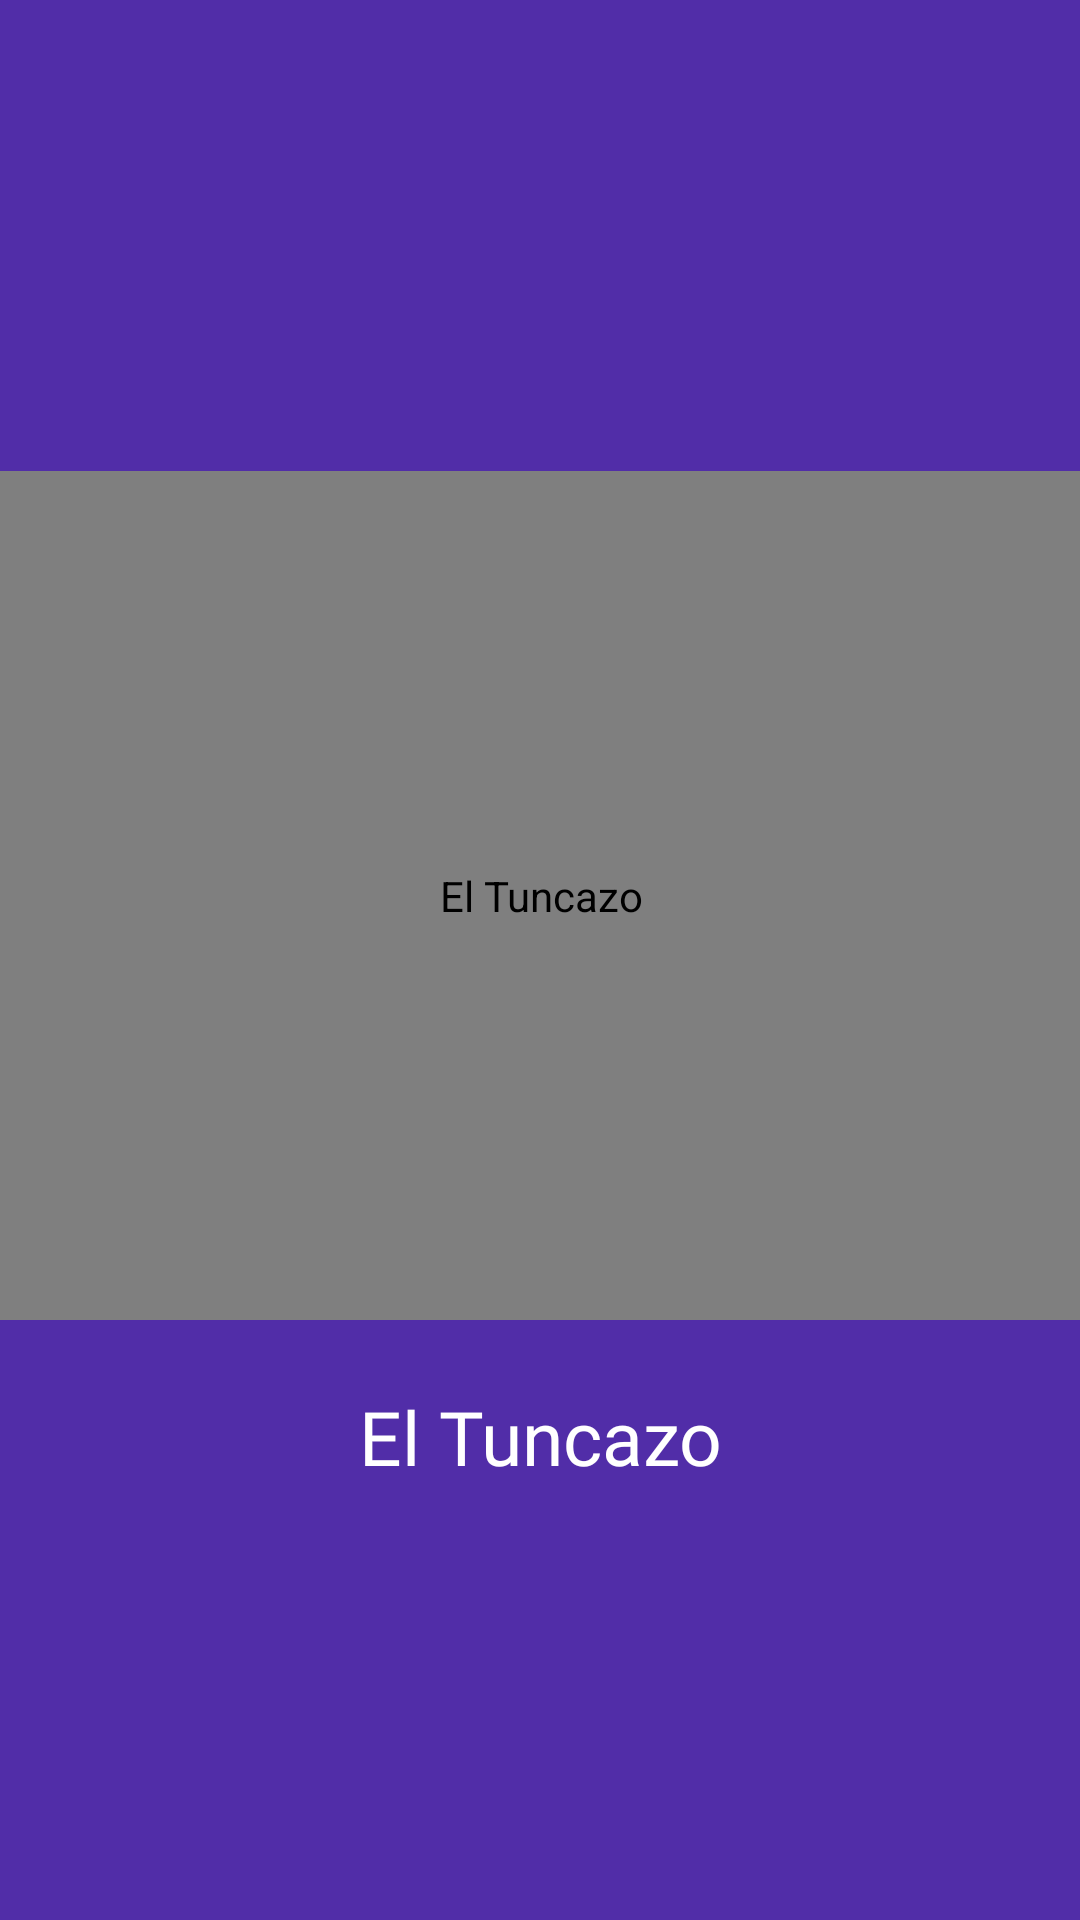

Here is an Android app screen rendered from its layout file. Give the layout XML and the strings, colors and styles it references.
<!-- AndroidManifest.xml: application theme Theme.Eltuncazo -->
<!-- res/layout/activity_splash.xml -->
<?xml version="1.0" encoding="utf-8"?>
<androidx.constraintlayout.widget.ConstraintLayout
    xmlns:android="http://schemas.android.com/apk/res/android"
    xmlns:app="http://schemas.android.com/apk/res-auto"
    xmlns:tools="http://schemas.android.com/tools"
    android:orientation="vertical"
    android:layout_width="match_parent"
    android:layout_gravity="center"
    android:background="@color/colorAppPrimary"
    android:gravity="center"
    android:layout_height="match_parent">

    <TextView
        android:id="@+id/txtRegistro2"
        android:layout_width="match_parent"
        android:layout_height="28dp"
        android:layout_marginTop="22dp"
        android:gravity="center"
        android:text="@string/app_name"
        android:textColor="@color/colorBlanco"
        android:textSize="25sp"
        android:fontFamily="@font/arthura_medium"
        app:layout_constraintEnd_toEndOf="parent"
        app:layout_constraintHorizontal_bias="0.0"
        app:layout_constraintStart_toStartOf="parent"
        app:layout_constraintTop_toBottomOf="@+id/img" />

    <de.hdodenhof.circleimageview.CircleImageView
        android:id="@+id/img"
        android:layout_width="397dp"
        android:layout_height="283dp"
        android:contentDescription="@string/app_name"
        android:src="@drawable/logov2"
        app:layout_constraintBottom_toBottomOf="parent"
        app:layout_constraintEnd_toEndOf="parent"
        app:layout_constraintStart_toStartOf="parent"
        app:layout_constraintTop_toTopOf="parent"
        app:layout_constraintVertical_bias="0.44" />


</androidx.constraintlayout.widget.ConstraintLayout>
<!-- resources referenced by this layout -->
<resources>
  <color name="colorAppPrimary">#512DA8</color>
  <color name="colorBlanco">#FFFFFFFF</color>
  <string name="app_name">El Tuncazo</string>
  <style name="Theme.Eltuncazo" parent="Base.Theme.Eltuncazo" />
  <style name="Base.Theme.Eltuncazo" parent="Theme.Material3.DayNight.NoActionBar">
          
          
      </style>
</resources>
